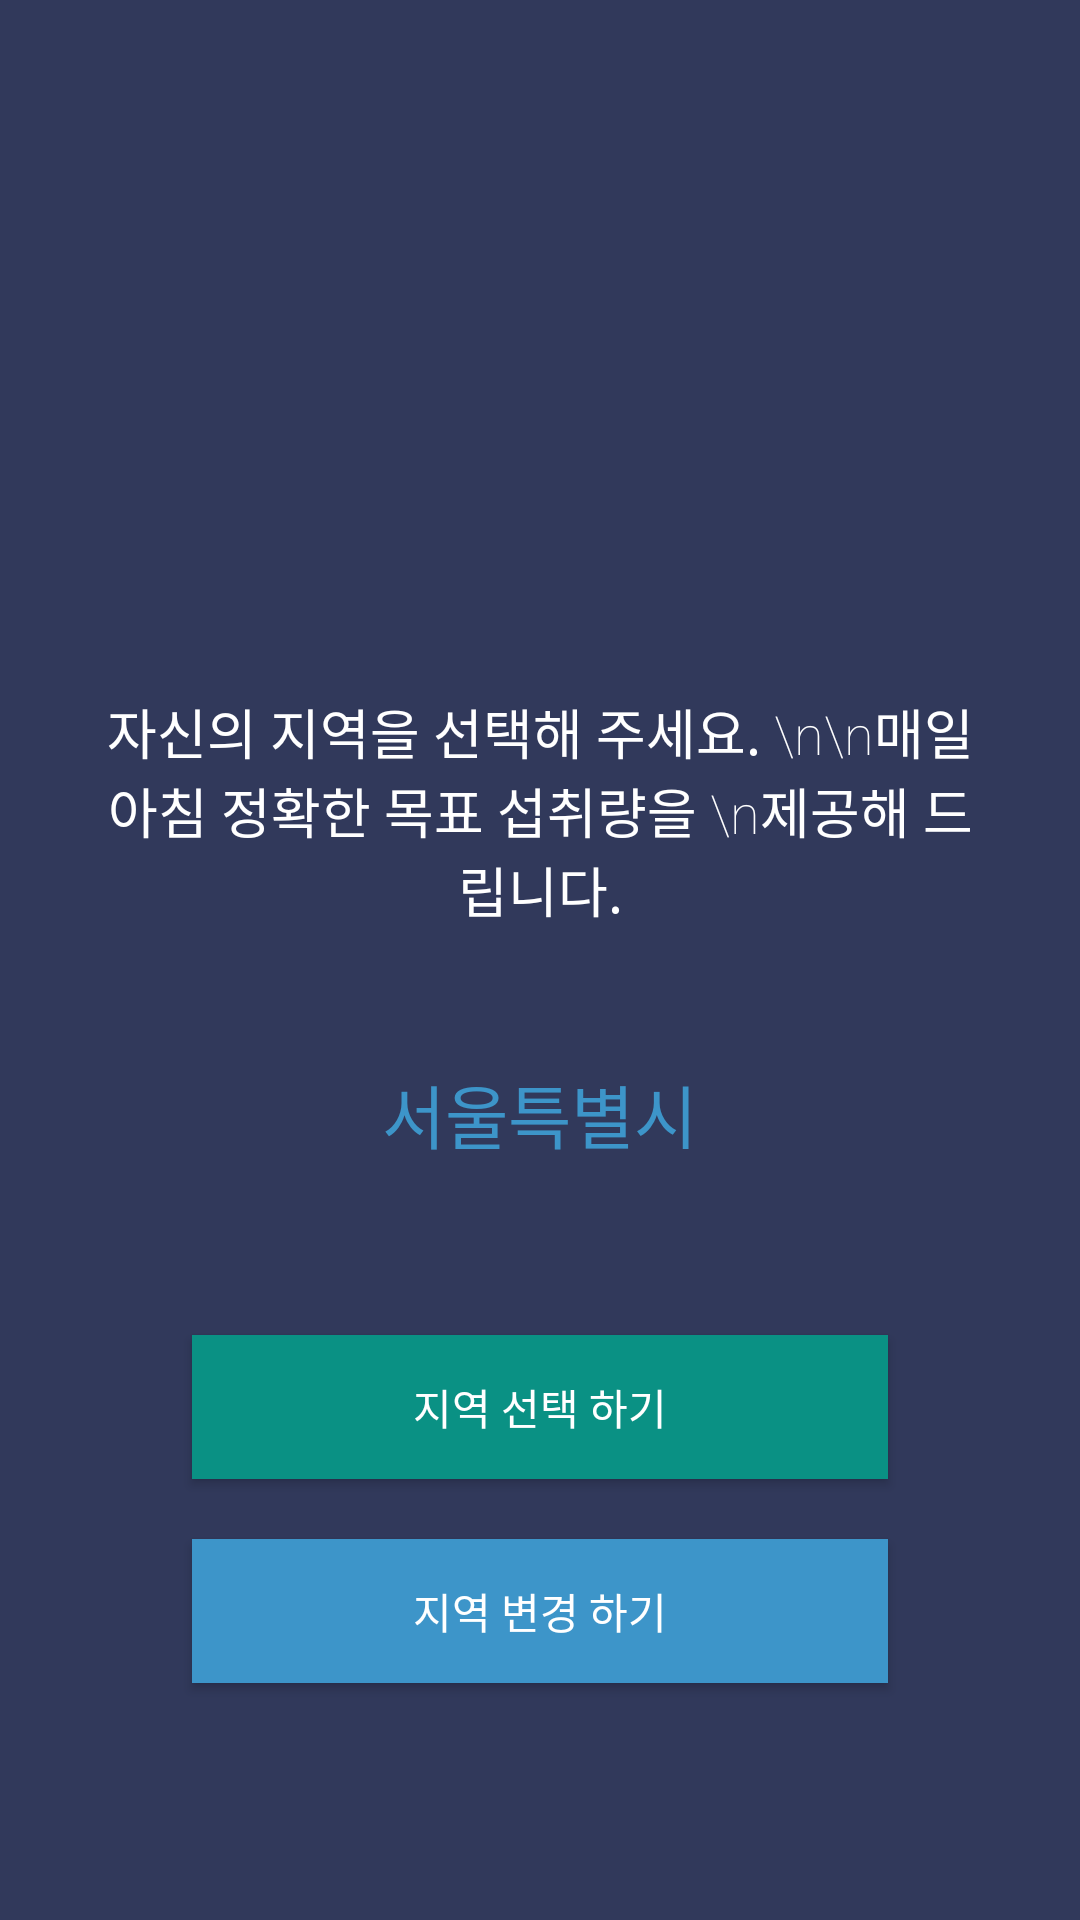

Produce the Android XML layout that renders to this screen, including the resource entries it uses.
<!-- AndroidManifest.xml: application theme AppTheme.NoActionBar -->
<!-- res/layout/activity_set_local.xml -->
<?xml version="1.0" encoding="utf-8"?>
<LinearLayout xmlns:android="http://schemas.android.com/apk/res/android"
    android:id="@+id/activity_setweight"
    android:layout_width="match_parent"
    android:layout_height="match_parent"
    android:layout_weight="10"
    android:background="#31395b"
    android:orientation="vertical">

    <LinearLayout
        android:layout_width="fill_parent"
        android:layout_height="0dp"
        android:layout_weight="3"
        android:gravity="center"
        android:orientation="vertical">

        <ImageView
            android:layout_width="140dp"
            android:layout_height="110dp"
            android:layout_gravity="center"
            android:layout_marginTop="30dp"
            android:paddingLeft="16dp"
            android:paddingRight="16dp"
            android:scaleType="fitXY"
            android:src="@drawable/ic_placeholder" />

    </LinearLayout>

    <TextView
        android:layout_width="wrap_content"
        android:layout_height="0dp"
        android:layout_gravity="center"
        android:layout_weight="2"
        android:fontFamily="sans-serif-thin"
        android:gravity="center"
        android:paddingLeft="32dp"
        android:paddingRight="32dp"
        android:text="자신의 지역을 선택해 주세요. \n\n매일 아침 정확한 목표 섭취량을 \n제공해 드립니다."
        android:textColor="#ffffff"
        android:textSize="18sp" />

    <RelativeLayout
        android:layout_width="match_parent"
        android:layout_height="0dp"
        android:layout_weight="1">

        <TextView
            android:id="@+id/setlocal_tv_location"
            android:layout_width="wrap_content"
            android:layout_height="wrap_content"
            android:layout_centerInParent="true"
            android:layout_weight="1"
            android:fontFamily="sans-serif-thin"
            android:text="서울특별시"
            android:textColor="#3d95c9"
            android:textSize="23sp"
            android:textStyle="bold" />

    </RelativeLayout>

    <RelativeLayout
        android:layout_width="match_parent"
        android:layout_height="0dp"
        android:layout_weight="3">

        <Button
            android:id="@+id/setlocal_btn_changelocal"
            android:layout_width="fill_parent"
            android:layout_height="wrap_content"
            android:layout_marginLeft="64dp"
            android:layout_marginTop="40dp"
            android:layout_marginRight="64dp"
            android:background="#0a9184"
            android:text="지역 선택 하기"
            android:textColor="#ffffff" />

        <Button
            android:id="@+id/setlocal_btn_setlocal"
            android:layout_width="fill_parent"
            android:layout_height="wrap_content"
            android:layout_below="@+id/setlocal_btn_changelocal"
            android:layout_centerInParent="true"
            android:layout_centerHorizontal="true"
            android:layout_marginLeft="64dp"
            android:layout_marginTop="20dp"
            android:layout_marginRight="64dp"
            android:background="#3d95c9"
            android:text="지역 변경 하기"
            android:textColor="#ffffff" />

    </RelativeLayout>

    <TextView
        android:layout_width="fill_parent"
        android:layout_height="32dp" />

</LinearLayout>
<!-- resources referenced by this layout -->
<resources>
  <style name="AppTheme.NoActionBar">
          <item name="windowActionBar">false</item>
          <item name="windowNoTitle">true</item>
      </style>
</resources>
